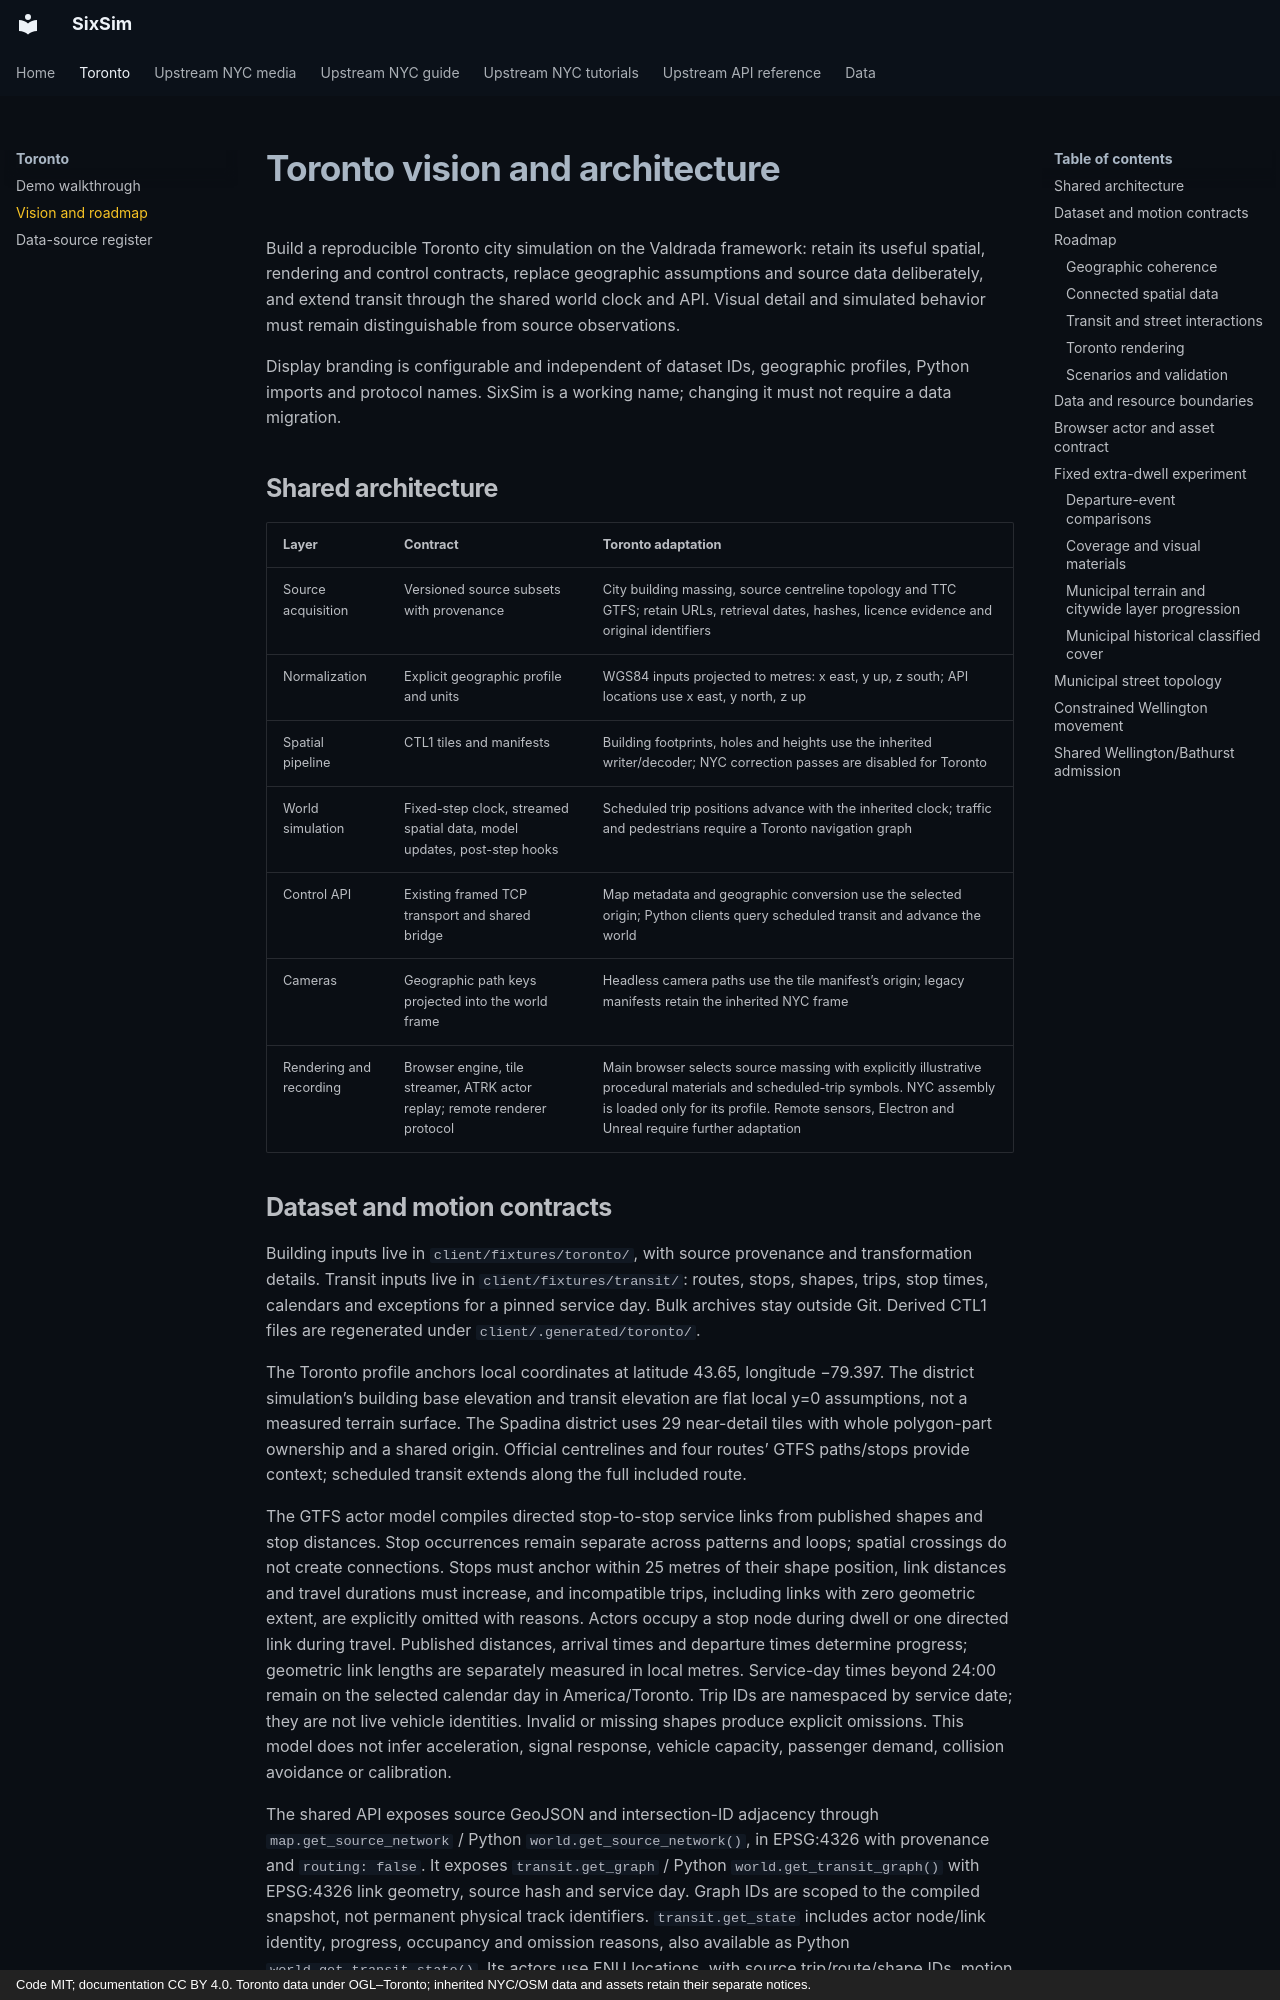

repository: calenirwin/sixsim · page: toronto/vision/index.html · generator: mkdocs · copyright: Code MIT; documentation CC BY 4.0. Toronto data under OGL–Toronto; inherited NYC/OSM data and assets retain their separate notices.

# Toronto vision and architecture

Build a reproducible Toronto city simulation on the Valdrada framework: retain its useful spatial, rendering and control contracts, replace geographic assumptions and source data deliberately, and extend transit through the shared world clock and API. Visual detail and simulated behavior must remain distinguishable from source observations.

Display branding is configurable and independent of dataset IDs, geographic profiles, Python imports and protocol names. SixSim is a working name; changing it must not require a data migration.

## Shared architecture

| Layer | Contract | Toronto adaptation |
|---|---|---|
| Source acquisition | Versioned source subsets with provenance | City building massing, source centreline topology and TTC GTFS; retain URLs, retrieval dates, hashes, licence evidence and original identifiers |
| Normalization | Explicit geographic profile and units | WGS84 inputs projected to metres: x east, y up, z south; API locations use x east, y north, z up |
| Spatial pipeline | CTL1 tiles and manifests | Building footprints, holes and heights use the inherited writer/decoder; NYC correction passes are disabled for Toronto |
| World simulation | Fixed-step clock, streamed spatial data, model updates, post-step hooks | Scheduled trip positions advance with the inherited clock; traffic and pedestrians require a Toronto navigation graph |
| Control API | Existing framed TCP transport and shared bridge | Map metadata and geographic conversion use the selected origin; Python clients query scheduled transit and advance the world |
| Cameras | Geographic path keys projected into the world frame | Headless camera paths use the tile manifest’s origin; legacy manifests retain the inherited NYC frame |
| Rendering and recording | Browser engine, tile streamer, ATRK actor replay; remote renderer protocol | Main browser selects source massing with explicitly illustrative procedural materials and scheduled-trip symbols. NYC assembly is loaded only for its profile. Remote sensors, Electron and Unreal require further adaptation |

## Dataset and motion contracts

Building inputs live in `client/fixtures/toronto/`, with source provenance and transformation details. Transit inputs live in `client/fixtures/transit/`: routes, stops, shapes, trips, stop times, calendars and exceptions for a pinned service day. Bulk archives stay outside Git. Derived CTL1 files are regenerated under `client/.generated/toronto/`.

The Toronto profile anchors local coordinates at latitude 43.65, longitude −79.397. The district simulation’s building base elevation and transit elevation are flat local y=0 assumptions, not a measured terrain surface. The Spadina district uses 29 near-detail tiles with whole polygon-part ownership and a shared origin. Official centrelines and four routes’ GTFS paths/stops provide context; scheduled transit extends along the full included route.

The GTFS actor model compiles directed stop-to-stop service links from published shapes and stop distances. Stop occurrences remain separate across patterns and loops; spatial crossings do not create connections. Stops must anchor within 25 metres of their shape position, link distances and travel durations must increase, and incompatible trips, including links with zero geometric extent, are explicitly omitted with reasons. Actors occupy a stop node during dwell or one directed link during travel. Published distances, arrival times and departure times determine progress; geometric link lengths are separately measured in local metres. Service-day times beyond 24:00 remain on the selected calendar day in America/Toronto. Trip IDs are namespaced by service date; they are not live vehicle identities. Invalid or missing shapes produce explicit omissions. This model does not infer acceleration, signal response, vehicle capacity, passenger demand, collision avoidance or calibration.

The shared API exposes source GeoJSON and intersection-ID adjacency through `map.get_source_network` / Python `world.get_source_network()`, in EPSG:4326 with provenance and `routing: false`. It exposes `transit.get_graph` / Python `world.get_transit_graph()` with EPSG:4326 link geometry, source hash and service day. Graph IDs are scoped to the compiled snapshot, not permanent physical track identifiers. `transit.get_state` includes actor node/link identity, progress, occupancy and omission reasons, also available as Python `world.get_transit_state()`. Its actors use ENU locations, with source trip/route/shape IDs, motion basis, service day, timezone and service seconds. They are read-only scheduled actors, separate from controllable vehicles in the inherited actor API. Server capabilities identify whether road navigation, pedestrians and scheduled transit are configured. Unsupported navigation and remote renderer operations fail explicitly. Rendering capabilities are declared by the map; the presence of a traffic model does not enable renderer access.

## Roadmap
